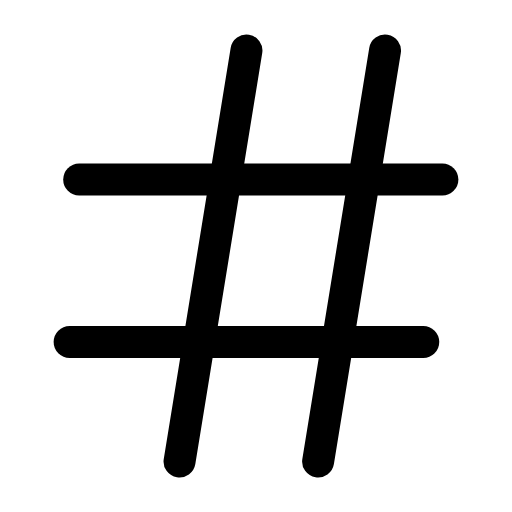
t = 0.00 s
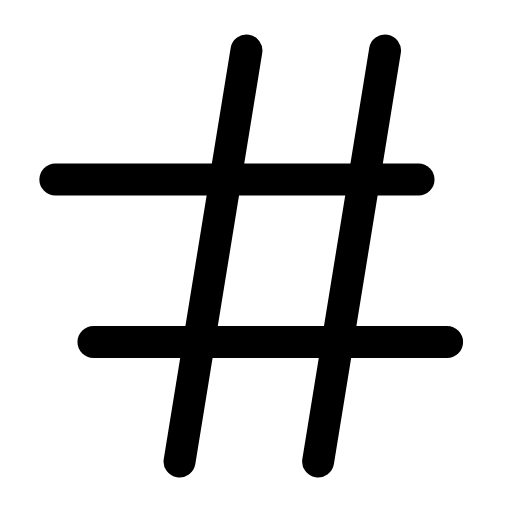
t = 0.27 s
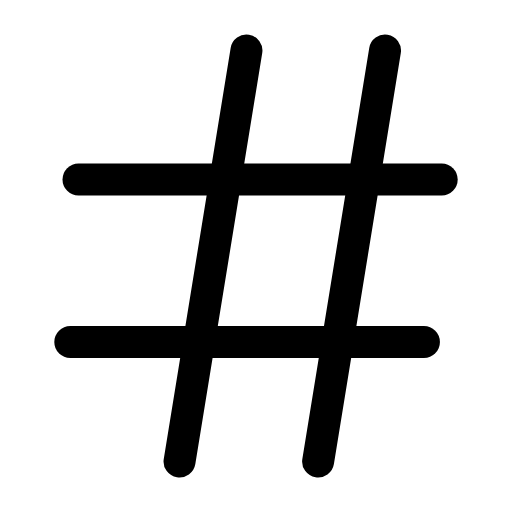
t = 0.54 s
t = 0.78 s: frame unchanged from t = 0.00 s, image omitted
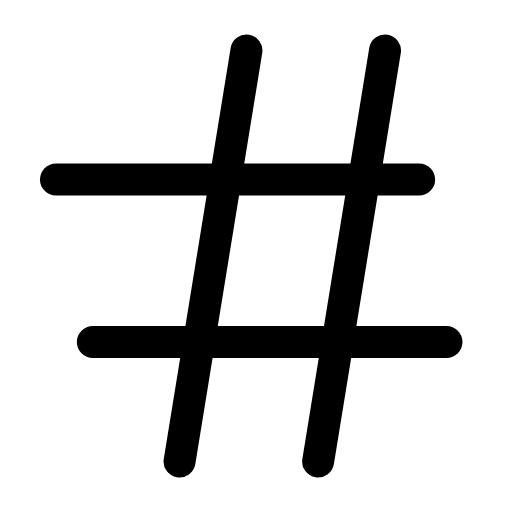
t = 1.08 s
t = 1.32 s: frame unchanged from t = 0.54 s, image omitted

The animated SVG that drew these frames (rendered in a browser with its animation timeline set to each time). Animation: 2 SMIL elements (animateTransform=2); one cycle of 1.60 s, repeats indefinitely.

<svg xmlns="http://www.w3.org/2000/svg" width="24" height="24" viewBox="0 0 24 24" fill="none"><g transform="translate(-1.44 -1.44) scale(1.12)"><line stroke="currentColor" stroke-width="1.339" stroke-linecap="round" stroke-linejoin="round" fill="none" x1="8.8" y1="20.6" x2="11.6" y2="3.4"></line><line stroke="currentColor" stroke-width="1.339" stroke-linecap="round" stroke-linejoin="round" fill="none" x1="14.6" y1="20.6" x2="17.4" y2="3.4"></line><line stroke="currentColor" stroke-width="1.339" stroke-linecap="round" stroke-linejoin="round" fill="none" x1="4.6" y1="8.8" x2="19.8" y2="8.8"><animateTransform attributeName="transform" type="translate" values="0 0;-1 0;0 0;0 0;-1 0;0 0;0 0" keyTimes="0;0.225;0.45;0.6;0.75;0.9;1" dur="1.6s" repeatCount="indefinite" calcMode="spline" keySplines="0.16 1 0.3 1;0.16 1 0.3 1;0.16 1 0.3 1;0.16 1 0.3 1;0.16 1 0.3 1;0.16 1 0.3 1"/></line><line stroke="currentColor" stroke-width="1.339" stroke-linecap="round" stroke-linejoin="round" fill="none" x1="4.2" y1="15.6" x2="19" y2="15.6"><animateTransform attributeName="transform" type="translate" values="0 0;1 0;0 0;0 0;1 0;0 0;0 0" keyTimes="0;0.225;0.45;0.6;0.75;0.9;1" dur="1.6s" repeatCount="indefinite" calcMode="spline" keySplines="0.16 1 0.3 1;0.16 1 0.3 1;0.16 1 0.3 1;0.16 1 0.3 1;0.16 1 0.3 1;0.16 1 0.3 1"/></line></g></svg>
